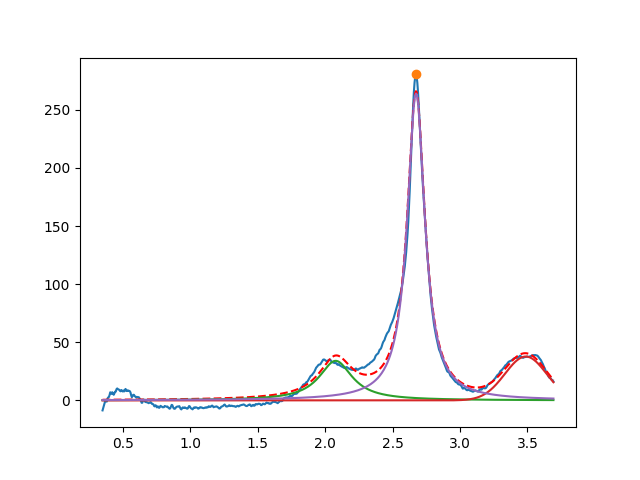

The data file committed next to this chart (first rows):
2.078138018468419723e+00, 3.405111958476705780e+01, 2.999999999999999334e-01, 6.420327906397662355e-26
3.487589989174047389e+00, 3.772292313198755664e+01, 3.640043448906109536e-01, 9.999999999999998890e-01
2.674152100649201724e+00, 2.640018567626121353e+02, 1.592645230551761326e-01, 5.167285563238231314e-26
